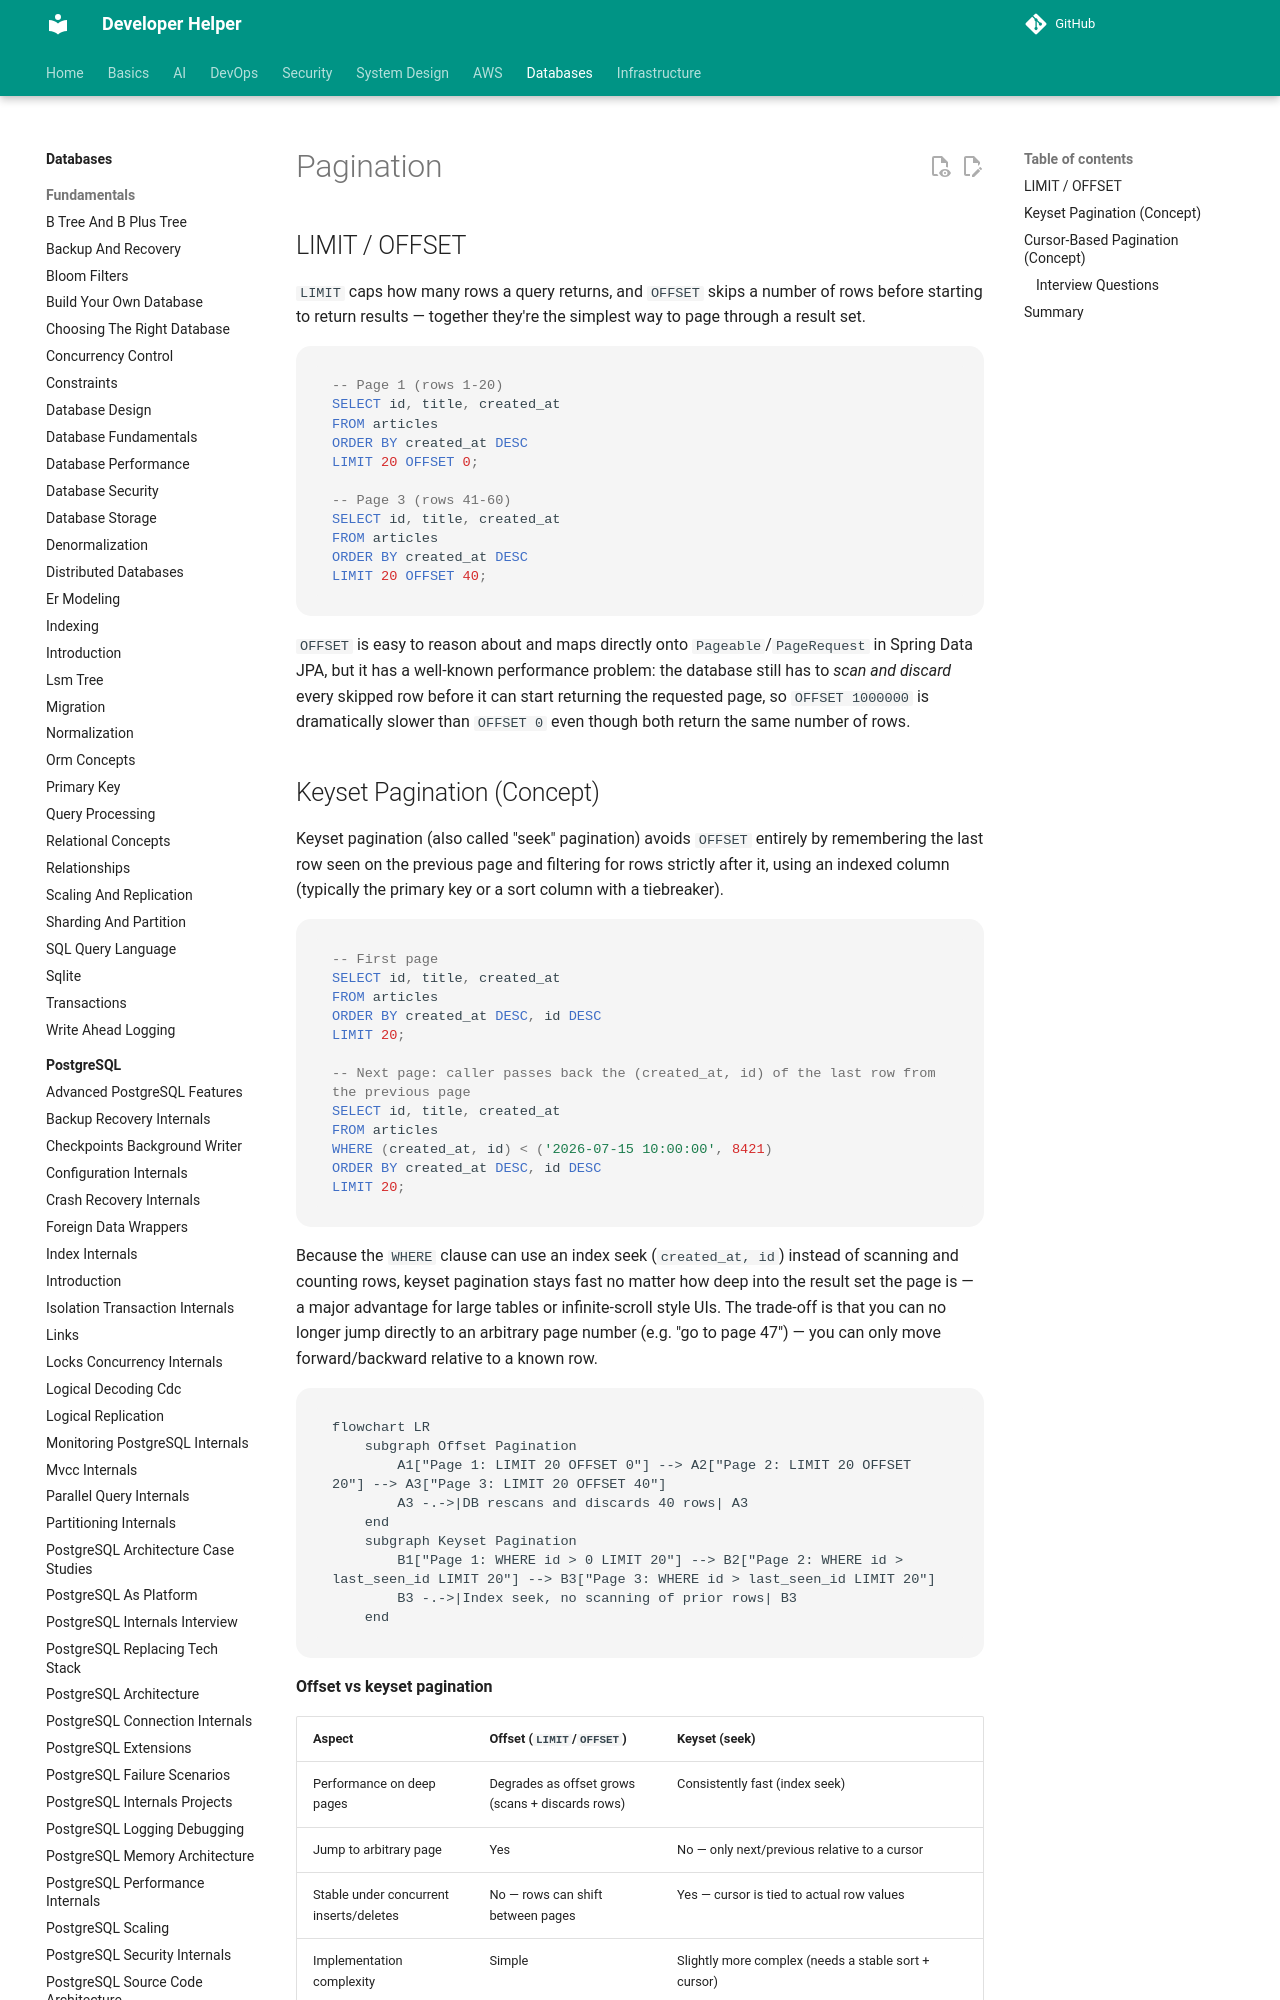

repository: abhishekghoshh/developer-helper · page: database/sql/pagination/index.html · generator: mkdocs

# Pagination

## LIMIT / OFFSET

`LIMIT` caps how many rows a query returns, and `OFFSET` skips a number of rows before starting to return results — together they're the simplest way to page through a result set.

```sql
-- Page 1 (rows 1-20)
SELECT id, title, created_at
FROM articles
ORDER BY created_at DESC
LIMIT 20 OFFSET 0;

-- Page 3 (rows 41-60)
SELECT id, title, created_at
FROM articles
ORDER BY created_at DESC
LIMIT 20 OFFSET 40;
```

`OFFSET` is easy to reason about and maps directly onto `Pageable`/`PageRequest` in Spring Data JPA, but it has a well-known performance problem: the database still has to *scan and discard* every skipped row before it can start returning the requested page, so `OFFSET 1000000` is dramatically slower than `OFFSET 0` even though both return the same number of rows.
